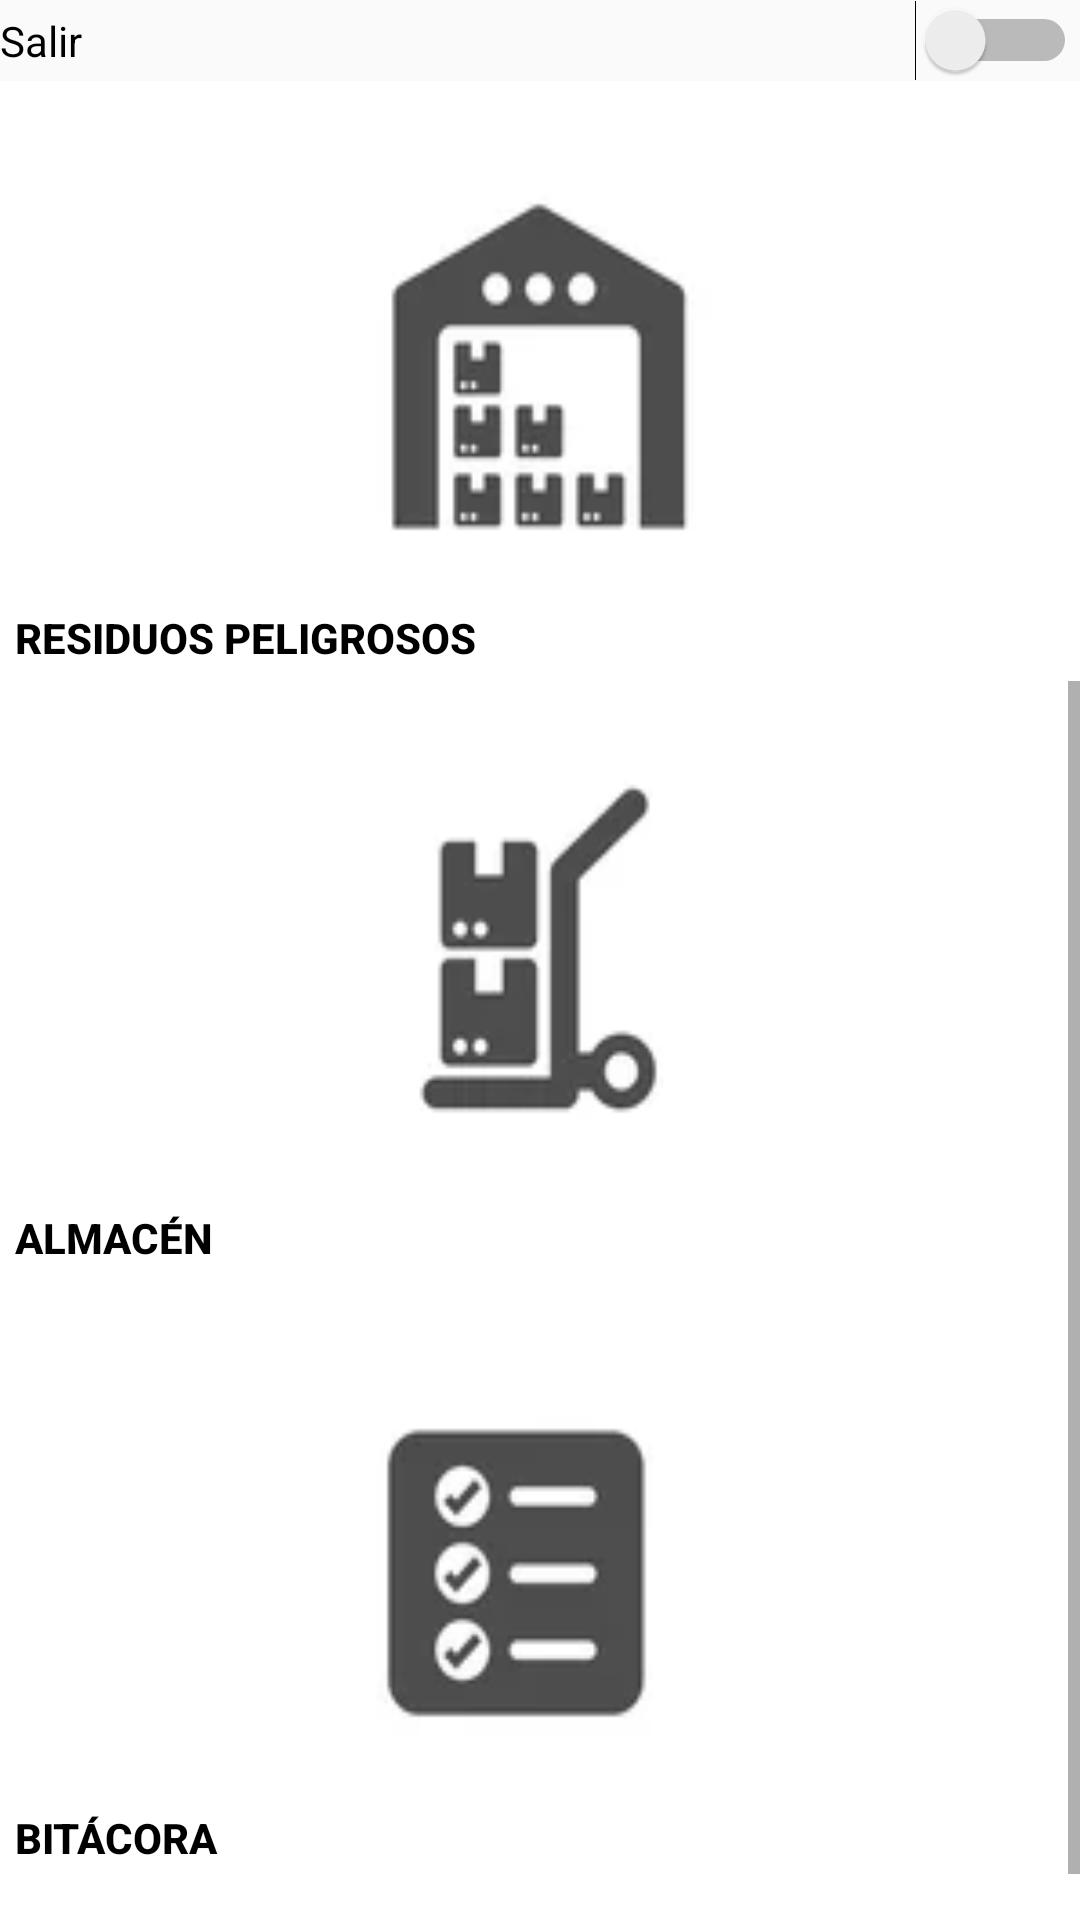

The Android layout XML behind this screen, and the referenced resources:
<!-- AndroidManifest.xml: application theme Theme.Base2021A -->
<!-- res/layout/activity_main2.xml -->
<?xml version="1.0" encoding="utf-8"?>
<LinearLayout xmlns:android="http://schemas.android.com/apk/res/android"
    xmlns:app="http://schemas.android.com/apk/res-auto"
    xmlns:tools="http://schemas.android.com/tools"
    android:layout_width="match_parent"
    android:layout_height="match_parent"
    android:orientation="vertical"
    tools:context=".Main2Activity">

    <Switch
        android:id="@+id/switch1"
        android:layout_width="359dp"
        android:layout_height="wrap_content"
        android:layout_weight="1"
        android:text="Salir" />

    <Button
        android:id="@+id/button1"
        android:layout_width="match_parent"
        android:layout_height="200dp"
        android:background="@drawable/almacen"
        android:foregroundTint="#FFFFFF"
        android:gravity="bottom|left"
        android:paddingLeft="5dp"
        android:paddingBottom="5dp"
        android:text="Residuos Peligrosos
"
        android:textColor="@color/black"
        android:textStyle="bold" />


    <ScrollView
        android:layout_width="match_parent"
        android:layout_height="match_parent">

        <LinearLayout
            android:layout_width="match_parent"
            android:layout_height="wrap_content"
            android:orientation="vertical" >

            <Button
                android:id="@+id/btnAlmacen"
                android:layout_width="match_parent"
                android:layout_height="200dp"
                android:background="@drawable/y"
                android:foregroundTint="#FFFFFF"
                android:gravity="bottom|left"
                android:paddingLeft="5dp"
                android:paddingBottom="5dp"
                android:text="Almacén
"
                android:textColor="@color/black"
                android:textStyle="bold" />

            <Button
                android:id="@+id/btnBitacora"
                android:layout_width="match_parent"
                android:layout_height="200dp"
                android:background="@drawable/bitacora"
                android:foregroundTint="#FFFFFF"
                android:gravity="bottom|left"
                android:paddingLeft="5dp"
                android:paddingBottom="5dp"
                android:text="Bitácora
"
                android:textColor="@color/black"
                android:textStyle="bold" />

            <Button
                android:id="@+id/btnManifiesto"
                android:layout_width="match_parent"
                android:layout_height="200dp"
                android:background="@drawable/x"
                android:foregroundTint="#FFFFFF"
                android:gravity="bottom|left"
                android:paddingLeft="5dp"
                android:paddingBottom="5dp"
                android:text="MAnifiesto
"
                android:textColor="@color/black"
                android:textStyle="bold" />

            <Button
                android:id="@+id/btnReporte"
                android:layout_width="match_parent"
                android:layout_height="200dp"
                android:background="@drawable/report2"
                android:foregroundTint="#FFFFFF"
                android:gravity="bottom|left"
                android:paddingLeft="5dp"
                android:paddingBottom="5dp"
                android:text="Reporte"
                android:textColor="@color/black"
                android:textStyle="bold" />

            <ImageButton
                android:id="@+id/btnExtra"
                android:layout_width="match_parent"
                android:layout_height="230dp"
                app:srcCompat="@mipmap/ic_launcher" />


        </LinearLayout>
    </ScrollView>
</LinearLayout>
<!-- resources referenced by this layout -->
<resources>
  <!-- drawable almacen: png bitmap (drawable, 6114 bytes) -->
  <!-- drawable bitacora: png bitmap (drawable, 4912 bytes) -->
  <!-- drawable report2: png bitmap (drawable, 5068 bytes) -->
  <!-- drawable x: png bitmap (drawable, 5708 bytes) -->
  <!-- drawable y: png bitmap (drawable, 4868 bytes) -->
  <!-- mipmap ic_launcher: png bitmap (mipmap-hdpi, 2525 bytes) -->
  <style name="Theme.Base2021A" parent="Theme.AppCompat.Light.NoActionBar">
          
          <item name="colorPrimary">@color/purple_500</item>
          <item name="colorPrimaryDark">@color/purple_700</item>
          <item name="colorAccent">@color/teal_200</item>
          
      </style>
  <!-- not gathered from this repository: default colours our renderer supplied (Android Studio template values) -->
  <color name="purple_500">#FF6200EE</color>
  <color name="purple_700">#FF3700B3</color>
  <color name="teal_200">#FF03DAC5</color>
  <color name="black">#FF000000</color>
</resources>
